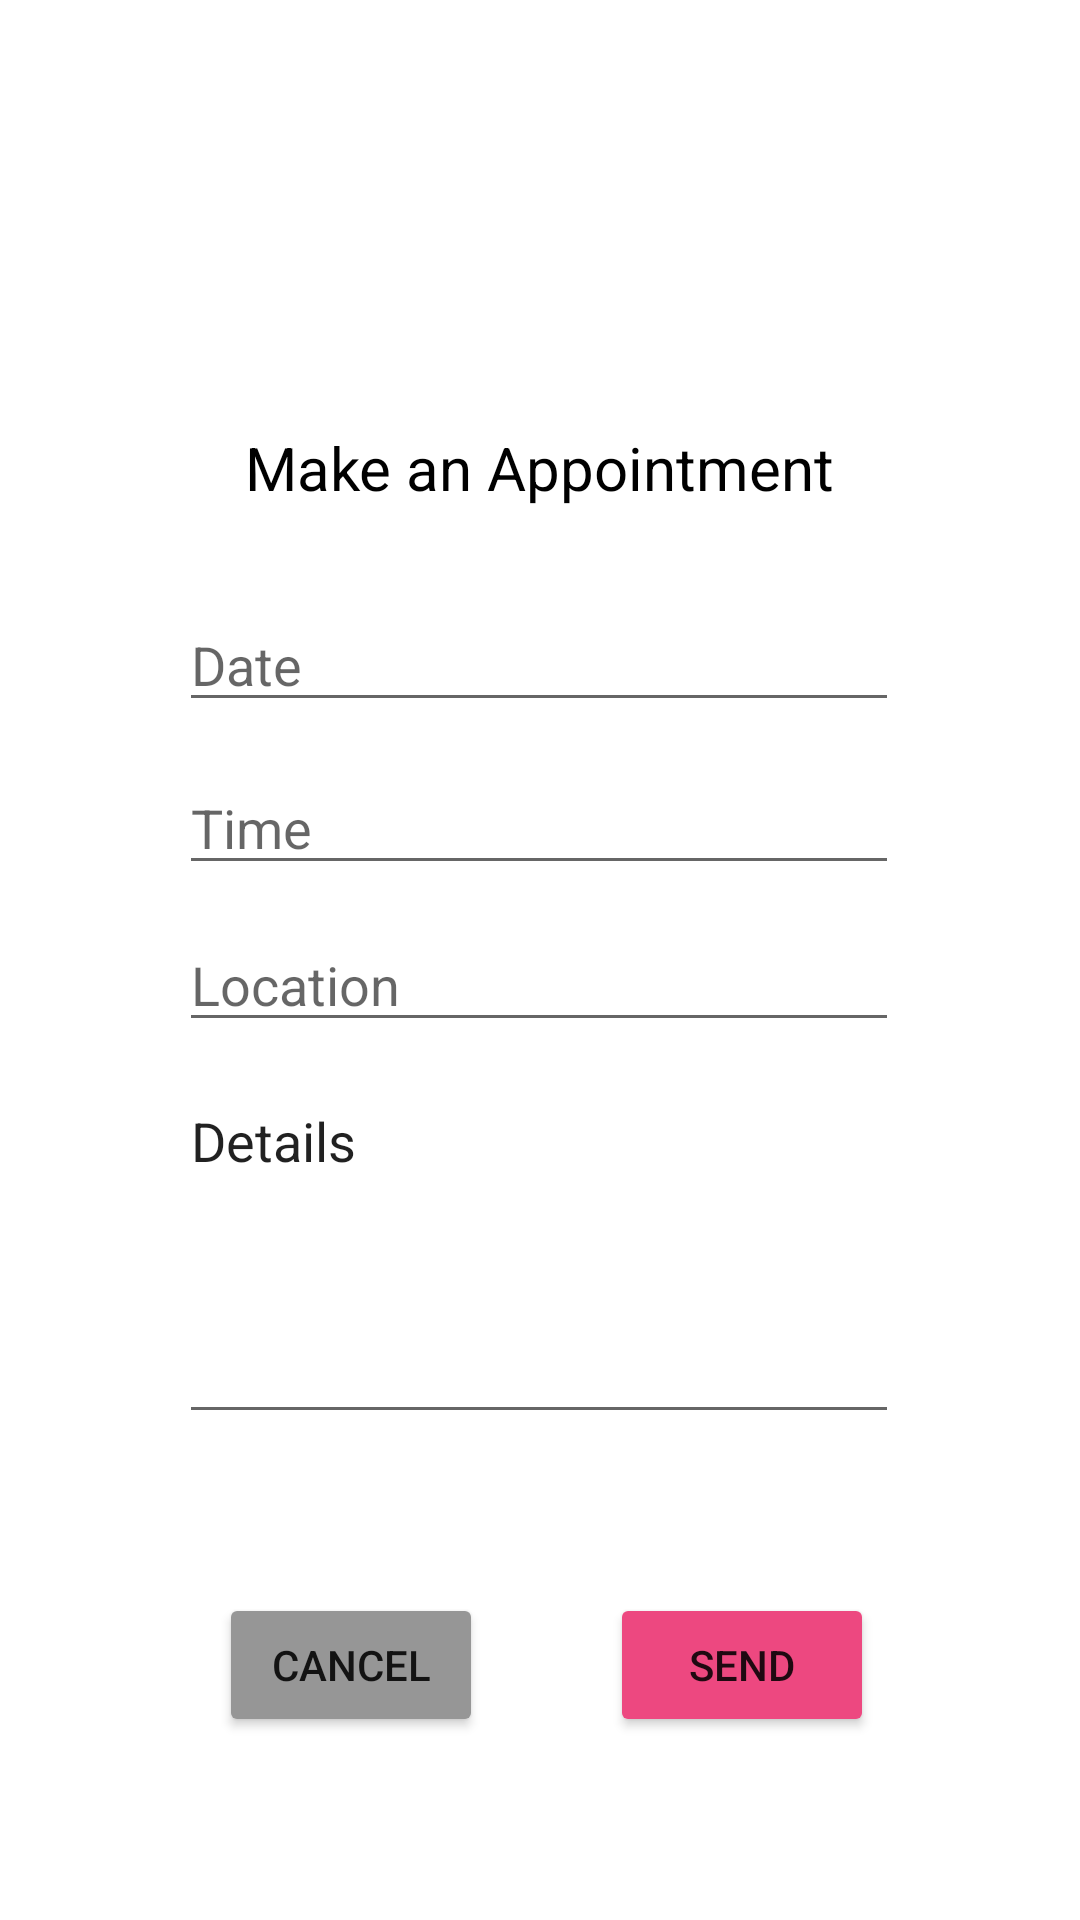

This screen was rendered from an Android layout file. Write that file and the resources it references.
<!-- AndroidManifest.xml: application theme Theme.Friendzone -->
<!-- res/layout/activity_appointment.xml -->
<?xml version="1.0" encoding="utf-8"?>
<androidx.constraintlayout.widget.ConstraintLayout xmlns:android="http://schemas.android.com/apk/res/android"
    xmlns:app="http://schemas.android.com/apk/res-auto"
    xmlns:tools="http://schemas.android.com/tools"
    android:layout_width="match_parent"
    android:layout_height="match_parent"
    tools:context=".AppointmentActivity">

    <TextView
        android:id="@+id/textView8"
        android:layout_width="wrap_content"
        android:layout_height="wrap_content"
        android:text="Make an Appointment"
        android:textColor="#000000"
        android:textSize="20sp"
        app:layout_constraintBottom_toBottomOf="parent"
        app:layout_constraintEnd_toEndOf="parent"
        app:layout_constraintStart_toStartOf="parent"
        app:layout_constraintTop_toTopOf="parent"
        app:layout_constraintVertical_bias="0.232" />

    <EditText
        android:id="@+id/editTextDate"
        android:layout_width="240dp"
        android:layout_height="wrap_content"
        android:ems="10"
        android:hint="Date"
        android:inputType="textPersonName"
        app:layout_constraintBottom_toBottomOf="parent"
        app:layout_constraintEnd_toEndOf="parent"
        app:layout_constraintHorizontal_bias="0.497"
        app:layout_constraintStart_toStartOf="parent"
        app:layout_constraintTop_toBottomOf="@+id/textView8"
        app:layout_constraintVertical_bias="0.07" />

    <EditText
        android:id="@+id/editTextTime"
        android:layout_width="240dp"
        android:layout_height="wrap_content"
        android:ems="10"
        android:hint="Time"
        android:inputType="textPersonName"
        app:layout_constraintBottom_toBottomOf="parent"
        app:layout_constraintEnd_toEndOf="parent"
        app:layout_constraintHorizontal_bias="0.497"
        app:layout_constraintStart_toStartOf="parent"
        app:layout_constraintTop_toBottomOf="@+id/editTextDate"
        app:layout_constraintVertical_bias="0.036" />

    <EditText
        android:id="@+id/editTextLocation"
        android:layout_width="240dp"
        android:layout_height="wrap_content"
        android:ems="10"
        android:hint="Location"
        android:inputType="textPersonName"
        app:layout_constraintBottom_toBottomOf="parent"
        app:layout_constraintEnd_toEndOf="parent"
        app:layout_constraintHorizontal_bias="0.497"
        app:layout_constraintStart_toStartOf="parent"
        app:layout_constraintTop_toBottomOf="@+id/editTextTime"
        app:layout_constraintVertical_bias="0.036" />

    <EditText
        android:id="@+id/editTextDetails"
        android:layout_width="240dp"
        android:layout_height="120dp"
        android:ems="10"
        android:gravity="start|top"
        android:inputType="textMultiLine"
        android:text="Details"
        app:layout_constraintBottom_toBottomOf="parent"
        app:layout_constraintEnd_toEndOf="parent"
        app:layout_constraintHorizontal_bias="0.497"
        app:layout_constraintStart_toStartOf="parent"
        app:layout_constraintTop_toBottomOf="@+id/editTextLocation"
        app:layout_constraintVertical_bias="0.062" />

    <Button
        android:id="@+id/buttonCancel"
        android:layout_width="wrap_content"
        android:layout_height="wrap_content"
        android:text="CANCEL"
        app:backgroundTint="#969696"
        app:layout_constraintBottom_toBottomOf="parent"
        app:layout_constraintEnd_toEndOf="parent"
        app:layout_constraintHorizontal_bias="0.268"
        app:layout_constraintStart_toStartOf="parent"
        app:layout_constraintTop_toBottomOf="@+id/editTextDetails"
        app:layout_constraintVertical_bias="0.465" />

    <Button
        android:id="@+id/buttonSend"
        android:layout_width="wrap_content"
        android:layout_height="wrap_content"
        android:text="SEND"
        app:backgroundTint="#ED4880"
        app:layout_constraintBottom_toBottomOf="parent"
        app:layout_constraintEnd_toEndOf="parent"
        app:layout_constraintHorizontal_bias="0.381"
        app:layout_constraintStart_toEndOf="@+id/buttonCancel"
        app:layout_constraintTop_toBottomOf="@+id/editTextDetails"
        app:layout_constraintVertical_bias="0.465" />

</androidx.constraintlayout.widget.ConstraintLayout>
<!-- resources referenced by this layout -->
<resources>
  <style name="Theme.Friendzone" parent="Theme.MaterialComponents.DayNight.DarkActionBar">
          
          <item name="colorPrimary">#ED4880</item>
          <item name="colorPrimaryVariant">#ED5E8F</item>ED5E8F
          <item name="colorOnPrimary">@color/white</item>
          
          <item name="colorSecondary">@color/teal_200</item>
          <item name="colorSecondaryVariant">@color/teal_700</item>
          <item name="colorOnSecondary">@color/black</item>
          
          <item name="android:statusBarColor" tools:targetApi="l">?attr/colorPrimaryVariant</item>
          
      </style>
  <!-- not gathered from this repository: default colours our renderer supplied (Android Studio template values) -->
  <color name="teal_200">#FF03DAC5</color>
  <color name="teal_700">#FF018786</color>
  <color name="black">#FF000000</color>
  <color name="white">#FFFFFFFF</color>
</resources>
